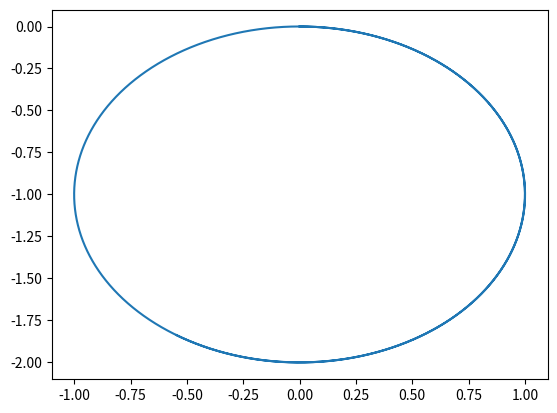

Write the Python code that produced this figure.
# -*- coding: utf-8 -*-
"""
Created on Thu Nov 26 14:06:23 2020

@author: Morgan Bridge
"""

import numpy as np
import matplotlib.pyplot as plt
from scipy.integrate import solve_ivp # 1

b=np.array([0,0,1])

def f(t,X):
    x,y,z,vx,vy,vz=X
    ax,ay,az=np.cross([vx,vy,vz],b)
    Xdot=np.array([vx,vy,vz,ax,ay,az])
    return Xdot

X0 = np.array([0,0,0,1,0,0])
ts=np.linspace(0,10,10001)
solution = solve_ivp(f, [0, 10], X0,t_eval=ts) # 2

ts = solution.t                       # 3
ys = solution.y.T                     # 4

plt.plot(ys[:,0],ys[:,1])